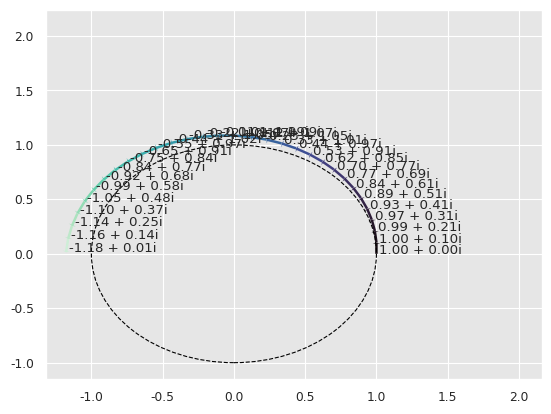

Generate this figure with matplotlib:
import numpy as np
import matplotlib.pyplot as plt
import seaborn as sns
import pandas as pd
# interest rate

prin=1
t=np.pi
#n=100

rate = complex(0,1)

def term_calculator(rate, n, total_time):
    term = np.zeros(n,dtype=complex)
    for i in range(n):
        if i ==0:
            term[i]=(1+(rate*total_time)/n)
        else:
            term[i]=term[i-1]*(1+(rate*total_time)/n) 
    return term

def plot_terms(prin, total_time, n, rate, plot_type, print_unit_circ,print_coor):
    
    x=[]
    
    term = term_calculator(rate,n, total_time)

    if(plot_type == "triangles"):
    #trying to demonstrate how the successive multiplications create a circle
        colors = plt.cm.get_cmap('hsv', n)
        for i in range(n):
            if i == 0:
                x.append(plt.Polygon([[0,0],[1,0], [term[0].real,term[0].imag]],color=colors(i)))
            else:
                x.append(plt.Polygon([[0,0],[term[i-1].real,term[i-1].imag], [term[i].real,term[i].imag]], color=colors(i)))
            plt.gca().add_patch(x[i])

        plt.figure(1)
        plt.gca().add_patch(plt.Circle((0,0), radius=1,edgecolor='b', facecolor='none'))
        plt.xlim(-5,5)
        plt.ylim(-5,5)
        plt.show()

    if(plot_type == "arrows"):
        fig = plt.figure()
        #fig, (ax_l, ax_r) = plt.subplots(1, 2, figsize=(8, 4))
        #ax = fig.add_axes([0.1,0.1,0.1,0.1])
        colors = sns.color_palette("husl", n)
        colors = sns.color_palette("mako", n)
        sns.set_theme()
        sns.set_style("whitegrid")
        sns.set_style("darkgrid", {"axes.facecolor": ".9"})
        sns.set_context("paper")
        #sns.set(rc={'axes.facecolor':'grey', 'figure.facecolor':'cornflowerblue'})
        #sns.despine()
        arrow_headlength=-0.15*n + 5
        # arrow_width=
        term = np.insert(term,0,complex(1,0))
        arrow_plt=plt.quiver(term[:-1].real, term[:-1].imag,term[1:].real-term[:-1].real, term[1:].imag-term[:-1].imag,scale=1, scale_units='xy',angles='xy', color=colors, headlength=arrow_headlength,headaxislength=arrow_headlength, width=0.005)
        if(print_coor):
            for x,y in zip(term[:].real, term[:].imag):
                plt.text(x+0.02, y, '%.2f + %.2fi' % (float(x), float(y)))
        if(print_unit_circ):
            unit_circ = plt.Circle((0, 0), 1.0, color='black', fill=False,linestyle="--",label="Unit Circle")
            plt.gca().add_patch(unit_circ)

        plt.fill(max(term[:].real+1),max(term[:].imag+1))
        #plt.ylim(min(term[:].real)-0.5,max(term[:].real+0.5))
        #ax.set(xlim=(-1, 1), ylim=(-2, 2))
        #sns.despine()
        if n <15:
            for i in range(n):
                plt.plot([0, term[i].real], [0, term[i].imag],color="black")
                plt.gca().add_patch(plt.Rectangle([term[i].real,term[i].imag],-.05,.05,np.degrees(np.angle(term[i])),facecolor='none',alpha=1,edgecolor='black')  )  
        print(len(term))
        
        # make a rectangle
        # the distance from the imaginary axis to the point is imag_value[i]


    if(plot_type=="dots"):
        sns.set_style("darkgrid")
        colors = sns.color_palette("hls", n)
        print(term)
        if(len(term) <20):
            for x,y in zip(term[:].real, term[:].imag):
                plt.text(x+0.02, y, '%.2f + %.2fi' % (float(x), float(y)))
        point_plot=sns.scatterplot(term,x=term.real, y=term.imag, hue=term.real,legend=False)

        point_plot.set(xlabel="Real",ylabel="Imaginary")
        #point_plot.plot([0],[0],'o',ms=300,mec='r',mfc='none')
        
        circle1 = plt.Circle((0, 0), 1.0, color='black', fill=False,linestyle="--",label="Unit Circle")
        
        point_plot.add_patch(circle1)
        point_plot.legend()
        #plt.grid()
        
        plt.show()




plot_terms(prin, t, 30,rate,"arrows",1,1)
# fig, (ax_l, ax_r) = plt.subplots(1, 2, figsize=(8, 4))
# plot_terms(prin, t, 5,rate,"arrows")
# plot_terms(prin, t, 10,rate,"arrows")
# plot_terms(prin, t, 20,rate,"arrows")
plt.show()
